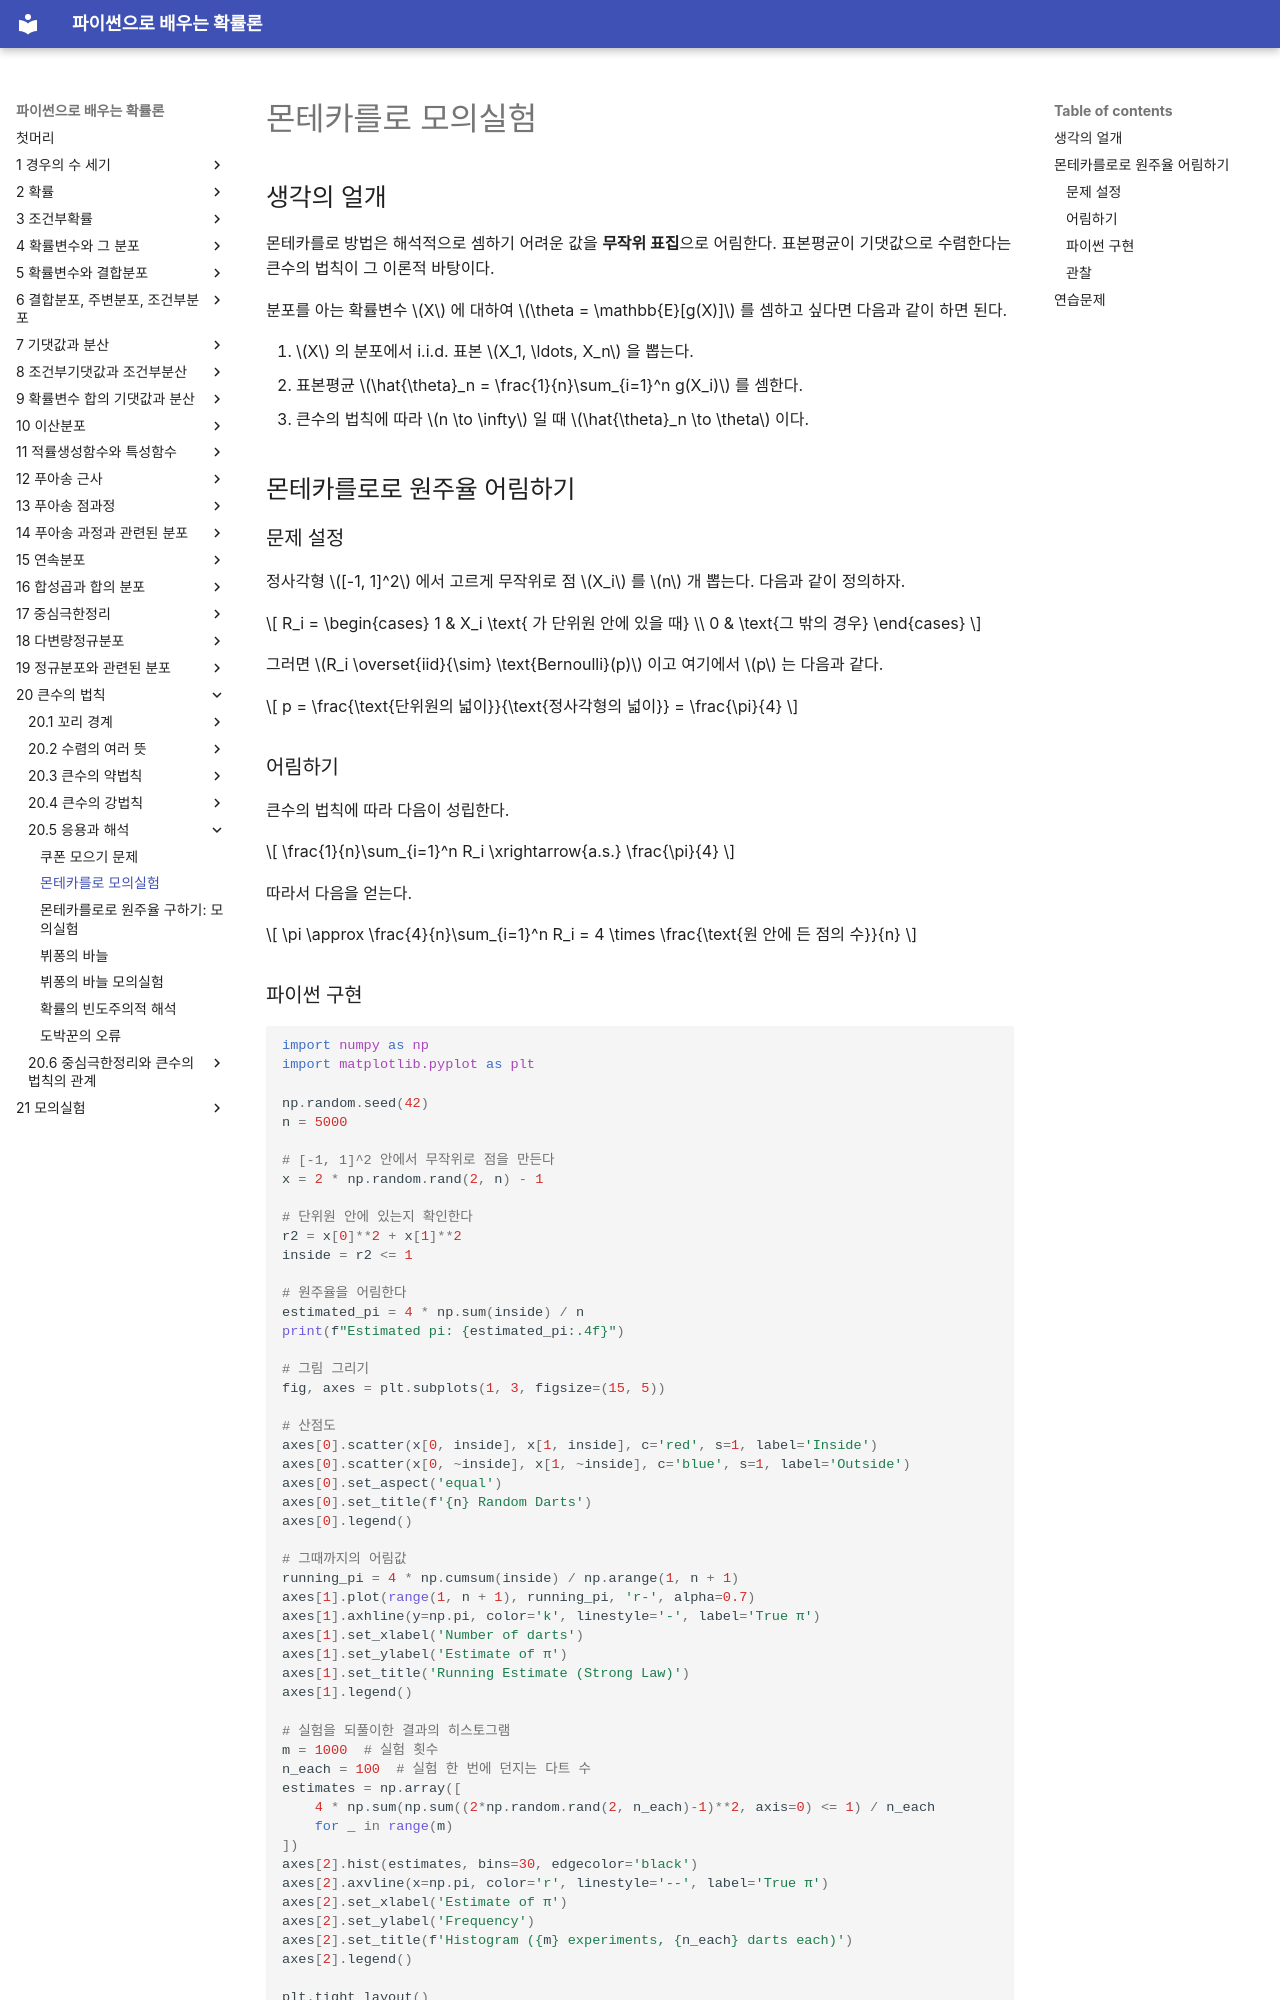

repository: SungchulLee/undergraduate_probability_book_writing · page: ch20/applications/monte_carlo/index.html · generator: mkdocs

# 몬테카를로 모의실험

## 생각의 얼개

몬테카를로 방법은 해석적으로 셈하기 어려운 값을 **무작위 표집**으로 어림한다. 표본평균이 기댓값으로 수렴한다는 큰수의 법칙이 그 이론적 바탕이다.

분포를 아는 확률변수 $X$ 에 대하여 $\theta = \mathbb{E}[g(X)]$ 를 셈하고 싶다면 다음과 같이 하면 된다.

1. $X$ 의 분포에서 i.i.d. 표본 $X_1, \ldots, X_n$ 을 뽑는다.
2. 표본평균 $\hat{\theta}_n = \frac{1}{n}\sum_{i=1}^n g(X_i)$ 를 셈한다.
3. 큰수의 법칙에 따라 $n \to \infty$ 일 때 $\hat{\theta}_n \to \theta$ 이다.

## 몬테카를로로 원주율 어림하기

### 문제 설정

정사각형 $[-1, 1]^2$ 에서 고르게 무작위로 점 $X_i$ 를 $n$ 개 뽑는다. 다음과 같이 정의하자.

$$
R_i = \begin{cases} 1 & X_i \text{ 가 단위원 안에 있을 때} \\ 0 & \text{그 밖의 경우} \end{cases}
$$

그러면 $R_i \overset{iid}{\sim} \text{Bernoulli}(p)$ 이고 여기에서 $p$ 는 다음과 같다.

$$
p = \frac{\text{단위원의 넓이}}{\text{정사각형의 넓이}} = \frac{\pi}{4}
$$

### 어림하기

큰수의 법칙에 따라 다음이 성립한다.

$$
\frac{1}{n}\sum_{i=1}^n R_i \xrightarrow{a.s.} \frac{\pi}{4}
$$

따라서 다음을 얻는다.

$$
\pi \approx \frac{4}{n}\sum_{i=1}^n R_i = 4 \times \frac{\text{원 안에 든 점의 수}}{n}
$$

### 파이썬 구현

```python
import numpy as np
import matplotlib.pyplot as plt

np.random.seed(42)
n = 5000

# [-1, 1]^2 안에서 무작위로 점을 만든다
x = 2 * np.random.rand(2, n) - 1

# 단위원 안에 있는지 확인한다
r2 = x[0]**2 + x[1]**2
inside = r2 <= 1

# 원주율을 어림한다
estimated_pi = 4 * np.sum(inside) / n
print(f"Estimated pi: {estimated_pi:.4f}")

# 그림 그리기
fig, axes = plt.subplots(1, 3, figsize=(15, 5))

# 산점도
axes[0].scatter(x[0, inside], x[1, inside], c='red', s=1, label='Inside')
axes[0].scatter(x[0, ~inside], x[1, ~inside], c='blue', s=1, label='Outside')
axes[0].set_aspect('equal')
axes[0].set_title(f'{n} Random Darts')
axes[0].legend()

# 그때까지의 어림값
running_pi = 4 * np.cumsum(inside) / np.arange(1, n + 1)
axes[1].plot(range(1, n + 1), running_pi, 'r-', alpha=0.7)
axes[1].axhline(y=np.pi, color='k', linestyle='-', label='True π')
axes[1].set_xlabel('Number of darts')
axes[1].set_ylabel('Estimate of π')
axes[1].set_title('Running Estimate (Strong Law)')
axes[1].legend()

# 실험을 되풀이한 결과의 히스토그램
m = 1000  # 실험 횟수
n_each = 100  # 실험 한 번에 던지는 다트 수
estimates = np.array([
    4 * np.sum(np.sum((2*np.random.rand(2, n_each)-1)**2, axis=0) <= 1) / n_each
    for _ in range(m)
])
axes[2].hist(estimates, bins=30, edgecolor='black')
axes[2].axvline(x=np.pi, color='r', linestyle='--', label='True π')
axes[2].set_xlabel('Estimate of π')
axes[2].set_ylabel('Frequency')
axes[2].set_title(f'Histogram ({m} experiments, {n_each} darts each)')
axes[2].legend()

plt.tight_layout()
plt.savefig('monte_carlo_pi.png', dpi=150, bbox_inches='tight')
plt.show()
```

### 관찰

- **왼쪽 그림**(한 줄기의 그때까지의 어림값)은 **강법칙**을 보여 준다. 표본경로 하나가 $\pi$ 로 수렴한다.
- **오른쪽 그림**(여러 어림값의 히스토그램)은 **약법칙**을 보여 준다. 표본평균의 분포가 $\pi$ 주위로 몰린다.
- 다트를 더 많이 던질수록 $\Rightarrow$ 더 좋은 어림값을 얻는다. 표준오차는 $\sigma/\sqrt{n}$ 이며 $1/\sqrt{n}$ 의 속도로 줄어든다.
